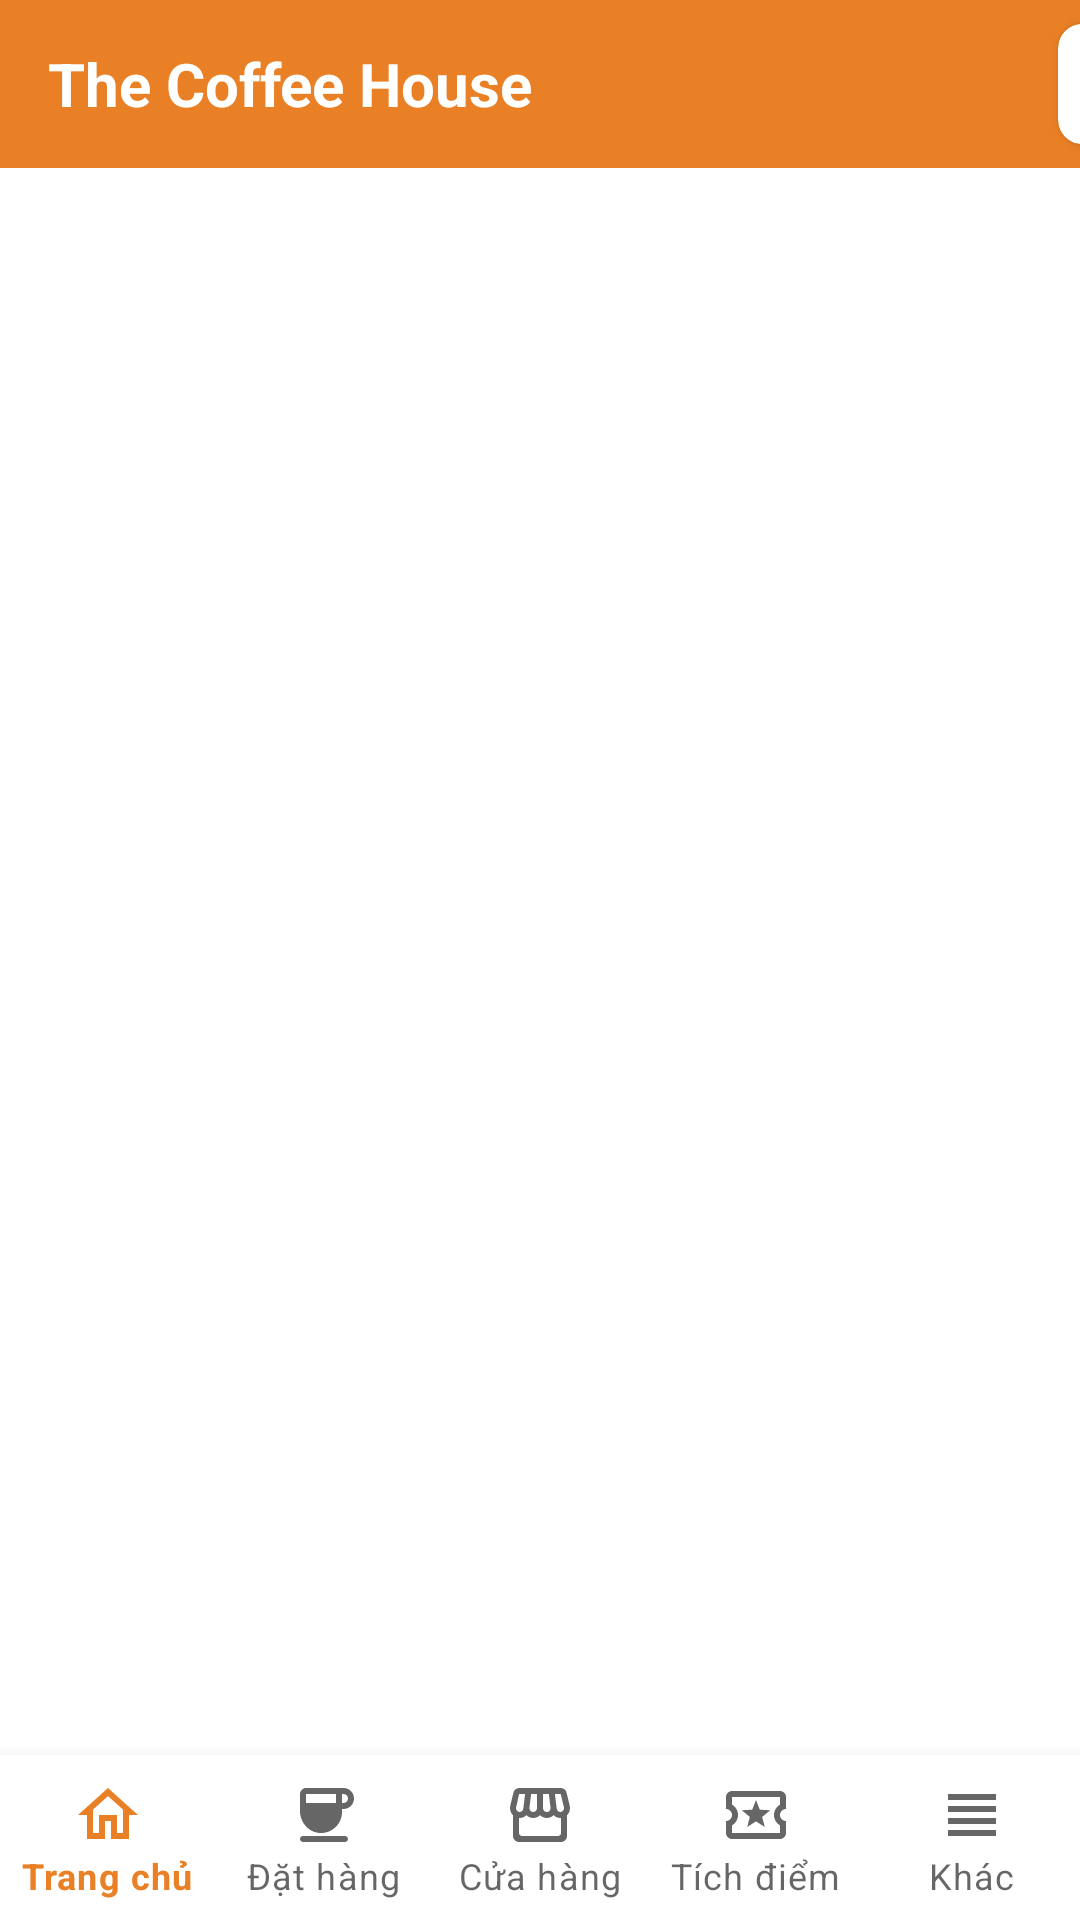

Here is an Android app screen rendered from its layout file. Give the layout XML and the strings, colors and styles it references.
<!-- AndroidManifest.xml: application theme Theme.Food -->
<!-- res/layout/activity_main.xml -->
<?xml version="1.0" encoding="utf-8"?>
<RelativeLayout xmlns:android="http://schemas.android.com/apk/res/android"
    xmlns:app="http://schemas.android.com/apk/res-auto"
    xmlns:tools="http://schemas.android.com/tools"
    android:layout_width="match_parent"
    android:layout_height="match_parent"
    android:id="@+id/main"
    tools:context=".MainActivity">

    <include
        android:id="@+id/header"
        layout="@layout/header" />

    <FrameLayout
        android:id="@+id/fragment_container"
        android:layout_width="match_parent"
        android:layout_height="wrap_content"
        android:layout_above="@id/bottom_navigation"
        android:layout_below="@+id/header">

    </FrameLayout>

    <com.google.android.material.bottomnavigation.BottomNavigationView
        android:id="@+id/bottom_navigation"
        android:layout_width="match_parent"
        android:layout_height="55dp"
        android:layout_alignParentStart="true"
        android:layout_alignParentBottom="true"
        android:background="@color/white"
        app:labelVisibilityMode="labeled"
        app:menu="@menu/bottom_navigation" />
</RelativeLayout>
<!-- res/layout/header.xml (included above) -->
<?xml version="1.0" encoding="utf-8"?>
<androidx.constraintlayout.widget.ConstraintLayout xmlns:android="http://schemas.android.com/apk/res/android"
    xmlns:app="http://schemas.android.com/apk/res-auto"
    android:layout_width="match_parent"
    android:layout_height="wrap_content">

    <Toolbar
        android:id="@+id/toolbar"
        android:layout_width="match_parent"
        android:layout_height="?attr/actionBarSize"
        android:layout_gravity="center_horizontal|center_vertical"
        android:background="@color/orange"
        android:gravity="center|center_horizontal|center_vertical"
        app:layout_constraintStart_toStartOf="parent"
        app:layout_constraintTop_toTopOf="parent">

        <TextView
            android:id="@+id/nameApp"
            android:layout_width="wrap_content"
            android:layout_height="wrap_content"
            android:layout_marginRight="175dp"
            android:text="The Coffee House"
            android:textColor="@color/white"
            android:textSize="20dp"
            android:textStyle="bold" />

        <androidx.cardview.widget.CardView
            android:id="@+id/order_view"
            android:layout_width="40dp"
            android:layout_height="40dp"
            android:layout_toEndOf="@+id/nameApp"
            android:backgroundTint="@color/white"
            app:cardCornerRadius="8dp">

            <RelativeLayout
                android:layout_width="match_parent"
                android:layout_height="match_parent">

                <ImageView
                    android:layout_width="match_parent"
                    android:layout_height="30dp"
                    android:layout_centerInParent="true"
                    android:src="@drawable/ic_baseline_article_24" />
            </RelativeLayout>
        </androidx.cardview.widget.CardView>
    </Toolbar>
</androidx.constraintlayout.widget.ConstraintLayout>
<!-- resources referenced by this layout -->
<resources>
  <color name="orange">#EA8025</color>
  <color name="white">#FFFFFFFF</color>
  <!-- drawable ic_baseline_article_24 (drawable) -->
  <vector android:autoMirrored="true" android:height="24dp"
      android:tint="@color/orange" android:viewportHeight="24"
      android:viewportWidth="24" android:width="24dp" xmlns:android="http://schemas.android.com/apk/res/android">
      <path android:fillColor="@android:color/white" android:pathData="M19,3L5,3c-1.1,0 -2,0.9 -2,2v14c0,1.1 0.9,2 2,2h14c1.1,0 2,-0.9 2,-2L21,5c0,-1.1 -0.9,-2 -2,-2zM14,17L7,17v-2h7v2zM17,13L7,13v-2h10v2zM17,9L7,9L7,7h10v2z"/>
  </vector>
  <style name="Theme.Food" parent="Theme.MaterialComponents.DayNight.DarkActionBar">
          
          <item name="colorPrimary">@color/orange</item>
          <item name="colorPrimaryVariant">@color/white</item>
          <item name="colorOnPrimary">@color/white</item>
          
          <item name="colorSecondary">@color/orange</item>
          <item name="colorSecondaryVariant">@color/white</item>
          <item name="colorOnSecondary">@color/black</item>
          
          <item name="android:statusBarColor" tools:targetApi="l">?attr/colorPrimaryVariant</item>
          
      </style>
  <color name="black">#FF000000</color>
</resources>
